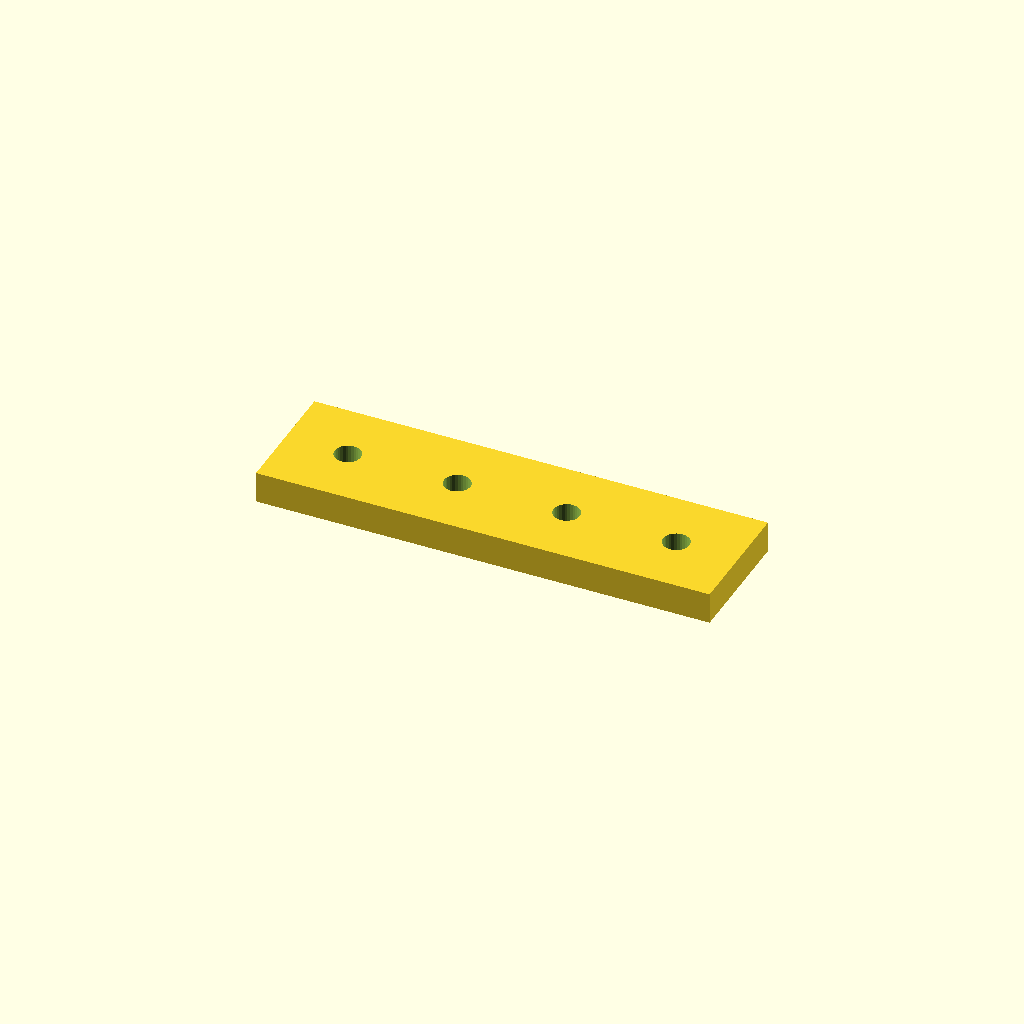
Cell 1: the model at its default parameters.
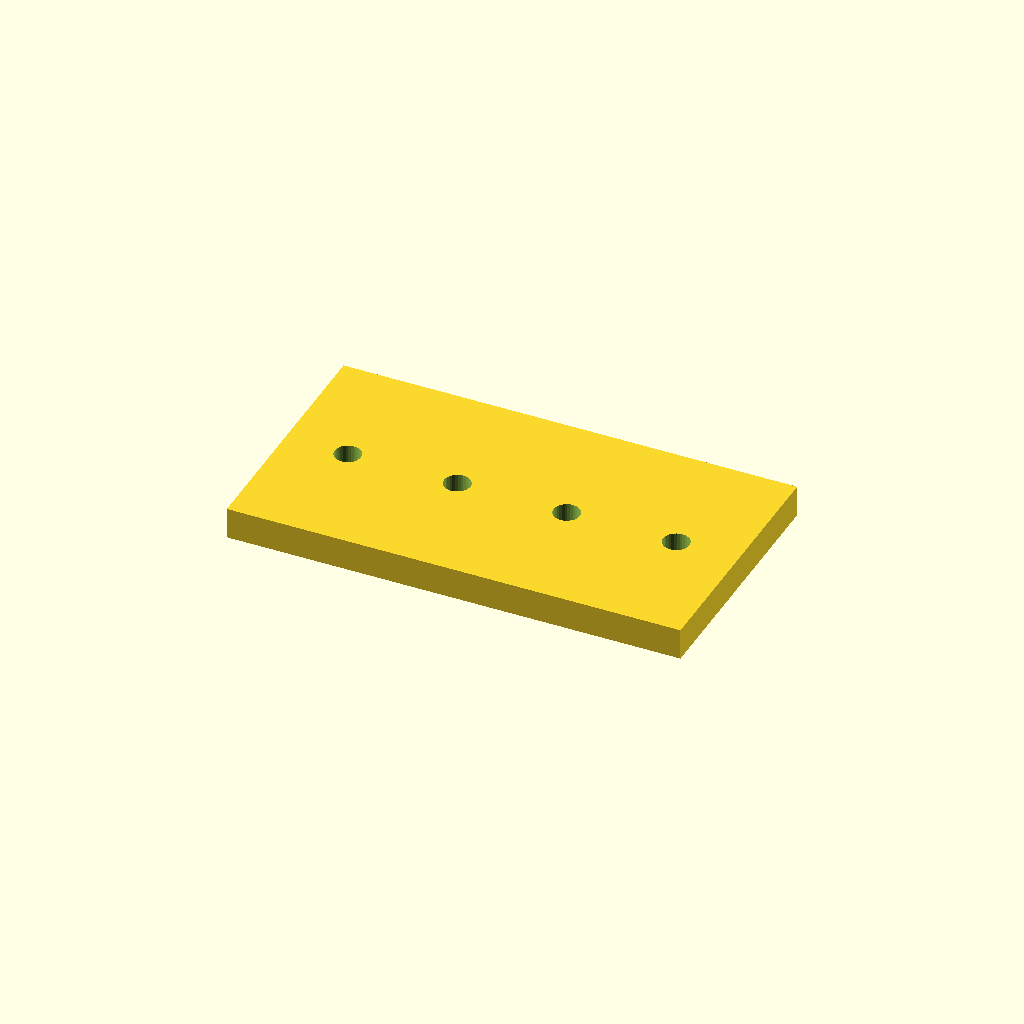
Cell 2: bar_w = 80 (everything else at default).
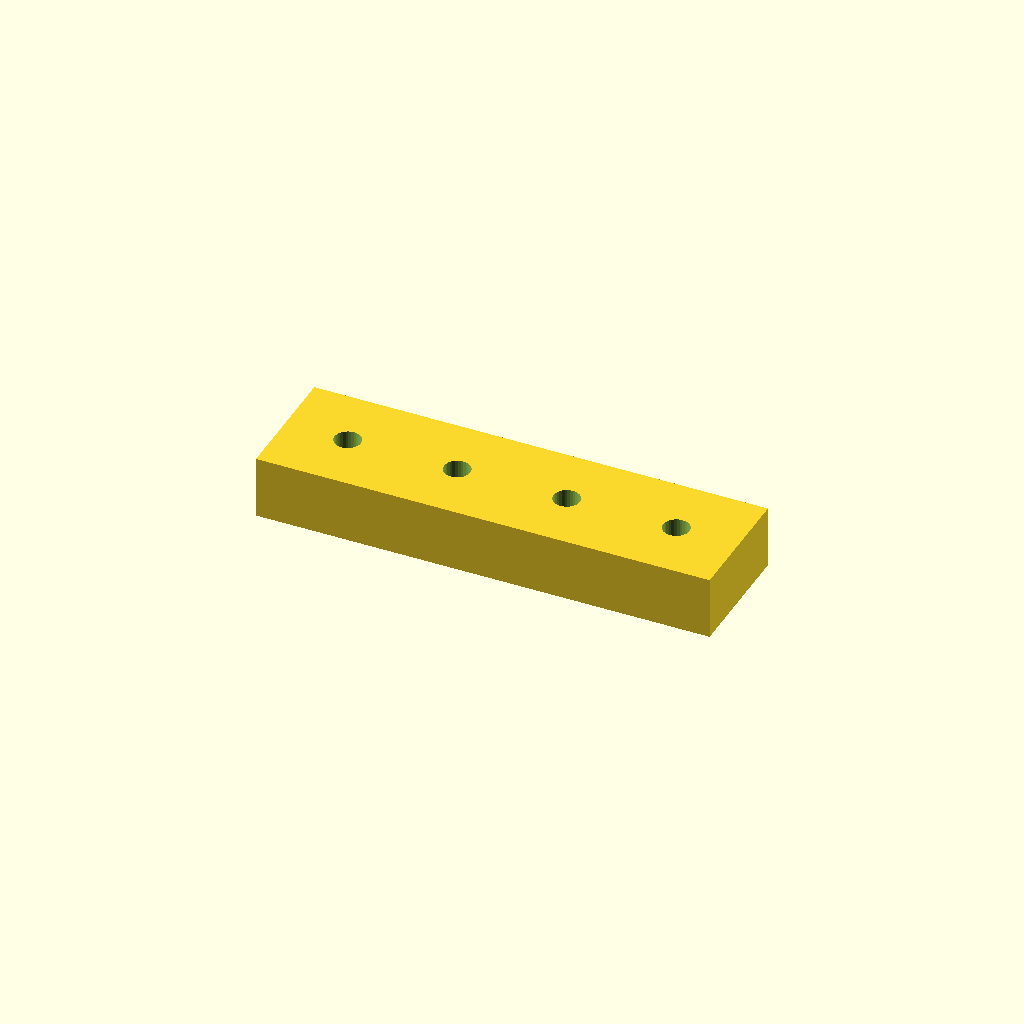
Cell 3: the same model with bar_t = 20.
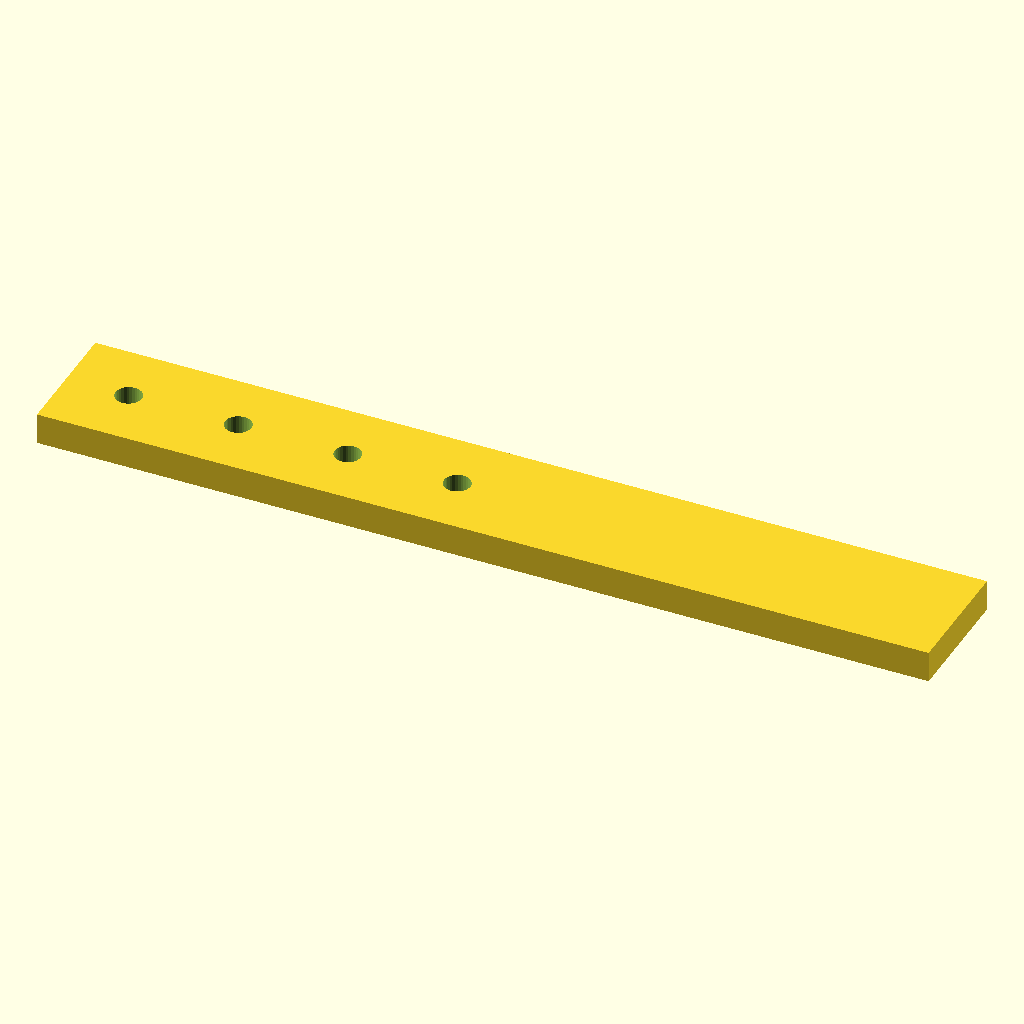
Cell 4: the same model with holes = 8.
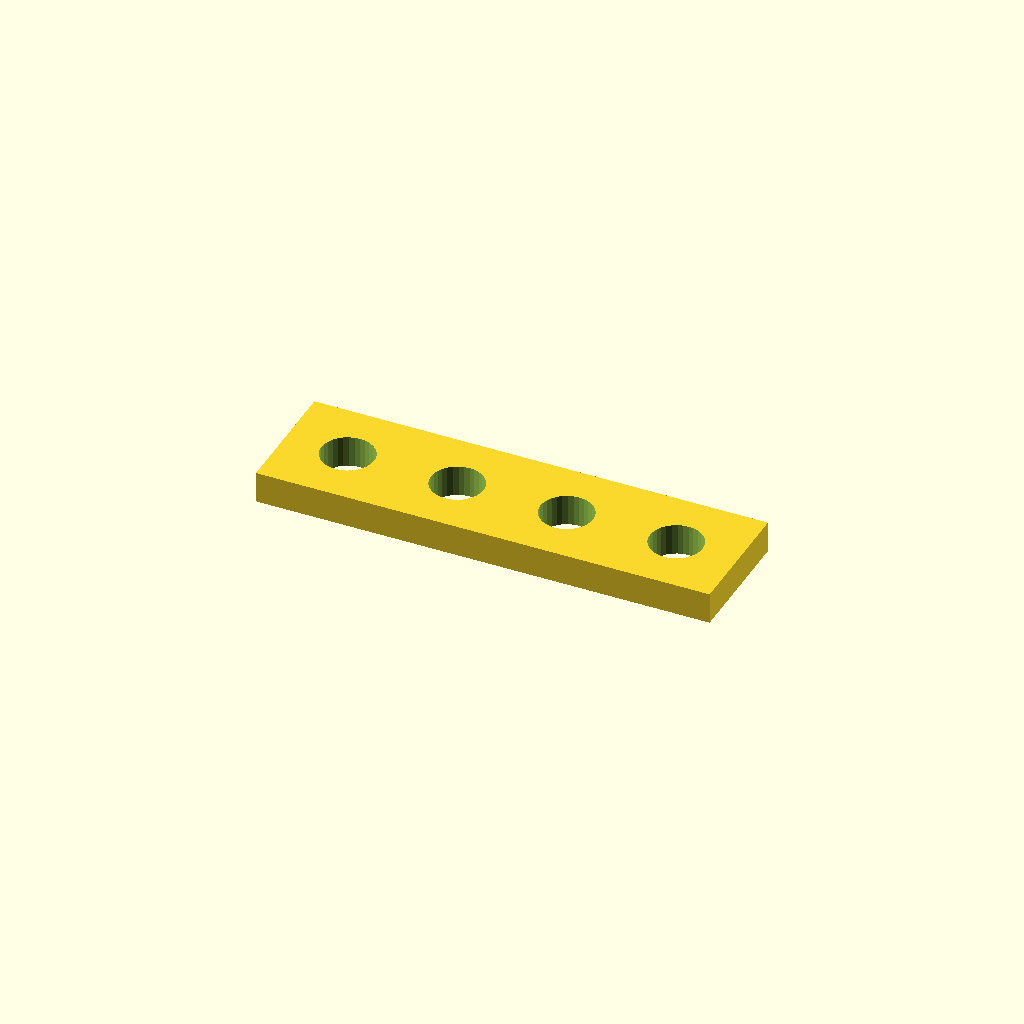
Cell 5: the same model with hole_d = 16.8.
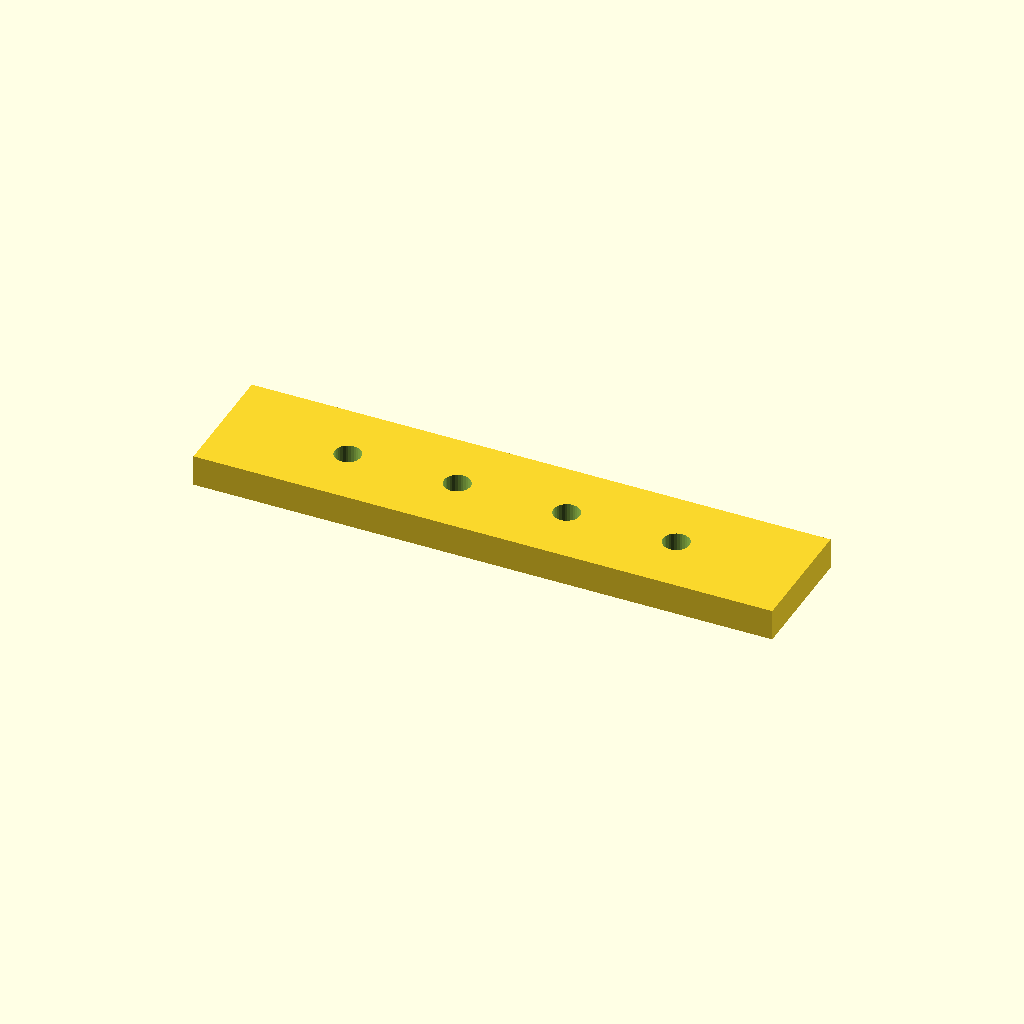
Cell 6 — edge set to 40, the other parameters unchanged.
One fixed orthographic camera (rotation 55°, 0°, 25°; colour scheme Cornfield) for every cell.
OpenSCAD source file optional_data/data/place1/ventrows/part_0122.scad:
$fn = 32;

// ----------------------------------------------------------------------
// Hole bar, 4 x Ø8.4
// skip layout, 20 mm edge offset
// ----------------------------------------------------------------------

// --- parameters (mm) ---
bar_w = 40;         // bar width (Y)
bar_t = 10;         // bar thickness (Z)
holes = 4;          // holes per row
hole_d = 8.4;       // hole diameter
edge = 20;          // offset from the bar end to the first hole
grid_pitch = 17.5;  // grid the bar was laid out on

// --- derived feature positions (mm) ---
pitch = grid_pitch * 2;       // = 35   holes sit every other grid slot
span = (holes - 1) * pitch;   // = 105   distance between the end holes
bar_l = span + 2 * edge;      // = 145   overall bar length
start_x = -bar_l / 2 + edge;  // = -52.5   X of the first hole
feature_centers = [
  [start_x + 0 * pitch, 0],
  [start_x + 1 * pitch, 0],
  [start_x + 2 * pitch, 0],
  [start_x + 3 * pitch, 0]
];   // hole centres of the first row

// bar with one row of holes, drilled from feature_centers
difference() {
  translate([-bar_l / 2, -bar_w / 2, -bar_t / 2]) cube([bar_l, bar_w, bar_t]);
  for (centre = feature_centers)
    translate([centre[0], centre[1], 0])
      cylinder(d = hole_d, h = bar_t + 2, center = true);
}
Customizer parameters (derived from the source; name, type, default, range or options):
bar_w: number, default 40
bar_t: number, default 10
holes: number, default 4
hole_d: number, default 8.4
edge: number, default 20
grid_pitch: number, default 17.5
